Dataset: Pretraite (GitHub, Angejules123/MULTIMODAL). Classes: mild demented, moderate demented, non demented, very mild demented.

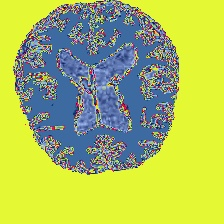
Label: very mild demented

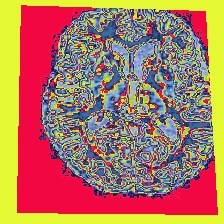
Label: very mild demented

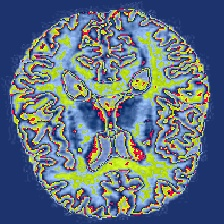
Label: non demented

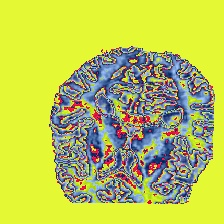
Label: non demented

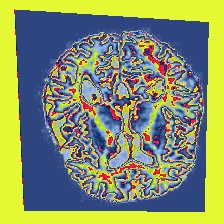
Label: mild demented

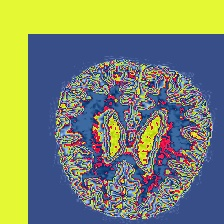
Label: mild demented
